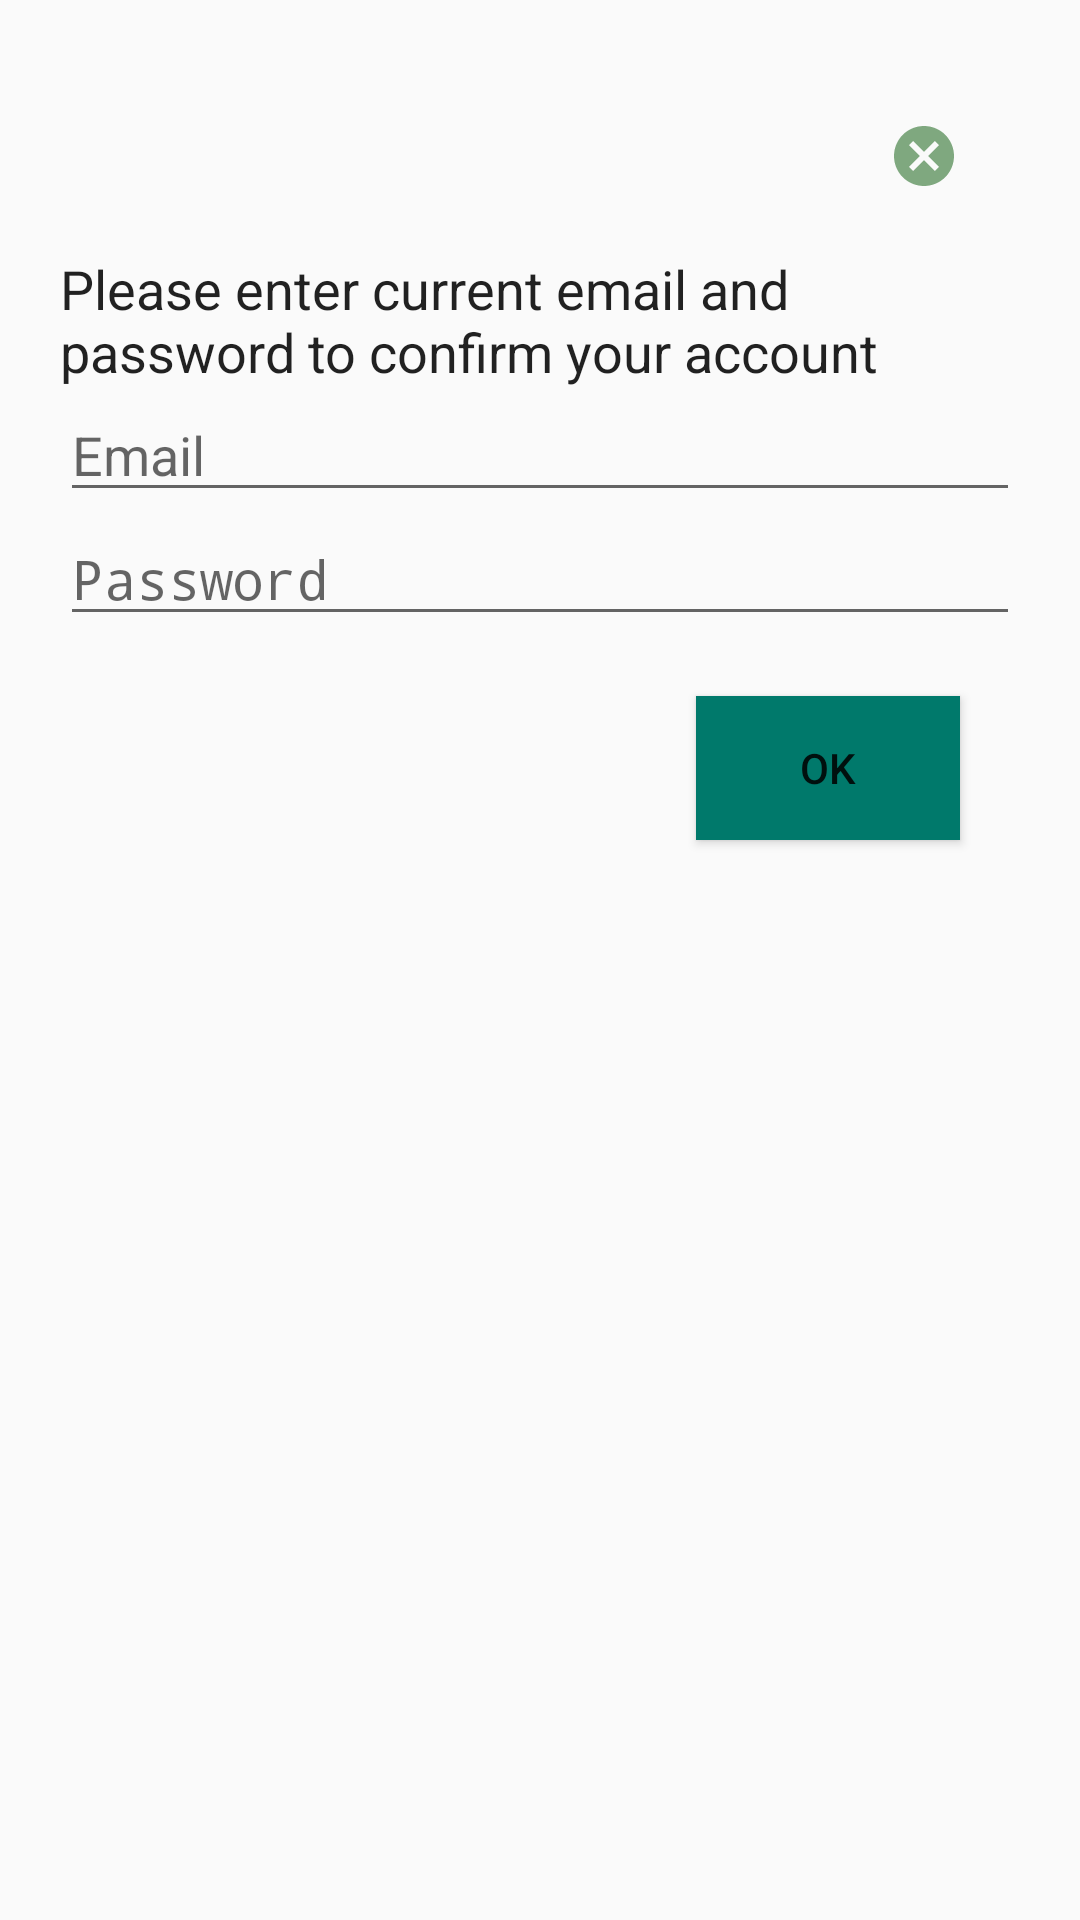

This screen was rendered from an Android layout file. Write that file and the resources it references.
<!-- AndroidManifest.xml: application theme AppTheme -->
<!-- res/layout/fragment_authentication_dialog.xml -->
<?xml version="1.0" encoding="utf-8"?>
<layout>
    <LinearLayout xmlns:android="http://schemas.android.com/apk/res/android"
        android:orientation="vertical"
        android:padding="@dimen/layout_padding"
        android:layout_width="match_parent"
        android:layout_height="match_parent"
        android:minWidth="300dp">

        <ImageView
            android:id="@+id/ivCancel"
            android:layout_margin="@dimen/layout_margin"
            android:layout_width="wrap_content"
            android:layout_height="wrap_content"
            android:layout_gravity="end"
            android:src="@drawable/ic_cancel_light_green_24dp" />

        <TextView
            android:layout_width="match_parent"
            android:layout_height="wrap_content"
            android:text="@string/authentication_text"
            android:textAppearance="@android:style/TextAppearance.Medium" />

        <EditText
            android:id="@+id/etEmail"
            android:layout_width="match_parent"
            android:layout_height="wrap_content"
            android:inputType="textEmailAddress"
            android:ems="10"
            android:hint="@string/email"/>

        <EditText
            android:id="@+id/etPassword"
            android:layout_width="match_parent"
            android:layout_height="wrap_content"
            android:inputType="textPassword"
            android:ems="10"
            android:hint="@string/password"/>

        <Button
            android:id="@+id/btnOk"
            android:layout_width="wrap_content"
            android:layout_height="wrap_content"
            android:layout_margin="@dimen/layout_margin"
            android:layout_gravity="end"
            android:background="@color/green_normal"
            android:text="@string/ok"/>

    </LinearLayout>
</layout>
<!-- resources referenced by this layout -->
<resources>
  <color name="green_normal">#FF00796B</color>
  <dimen name="layout_margin">20dp</dimen>
  <dimen name="layout_padding">20dp</dimen>
  <!-- drawable ic_cancel_light_green_24dp (drawable) -->
  <vector xmlns:android="http://schemas.android.com/apk/res/android"
          android:width="24dp"
          android:height="24dp"
          android:viewportWidth="24.0"
          android:viewportHeight="24.0">
      <path
          android:fillColor="#FF7FA87F"
          android:pathData="M12,2C6.47,2 2,6.47 2,12s4.47,10 10,10 10,-4.47 10,-10S17.53,2 12,2zM17,15.59L15.59,17 12,13.41 8.41,17 7,15.59 10.59,12 7,8.41 8.41,7 12,10.59 15.59,7 17,8.41 13.41,12 17,15.59z"/>
  </vector>
  <string name="authentication_text">Please enter current email and password to confirm your account</string>
  <string name="email">Email</string>
  <string name="ok">OK</string>
  <string name="password">Password</string>
  <style name="AppTheme" parent="Theme.AppCompat.Light.DarkActionBar">
          
          <item name="colorPrimary">@color/green_normal</item>
          <item name="colorPrimaryDark">@color/green_dark</item>
          <item name="colorAccent">@color/green_dark</item>
      </style>
  <color name="green_dark">#FF00695C</color>
</resources>
